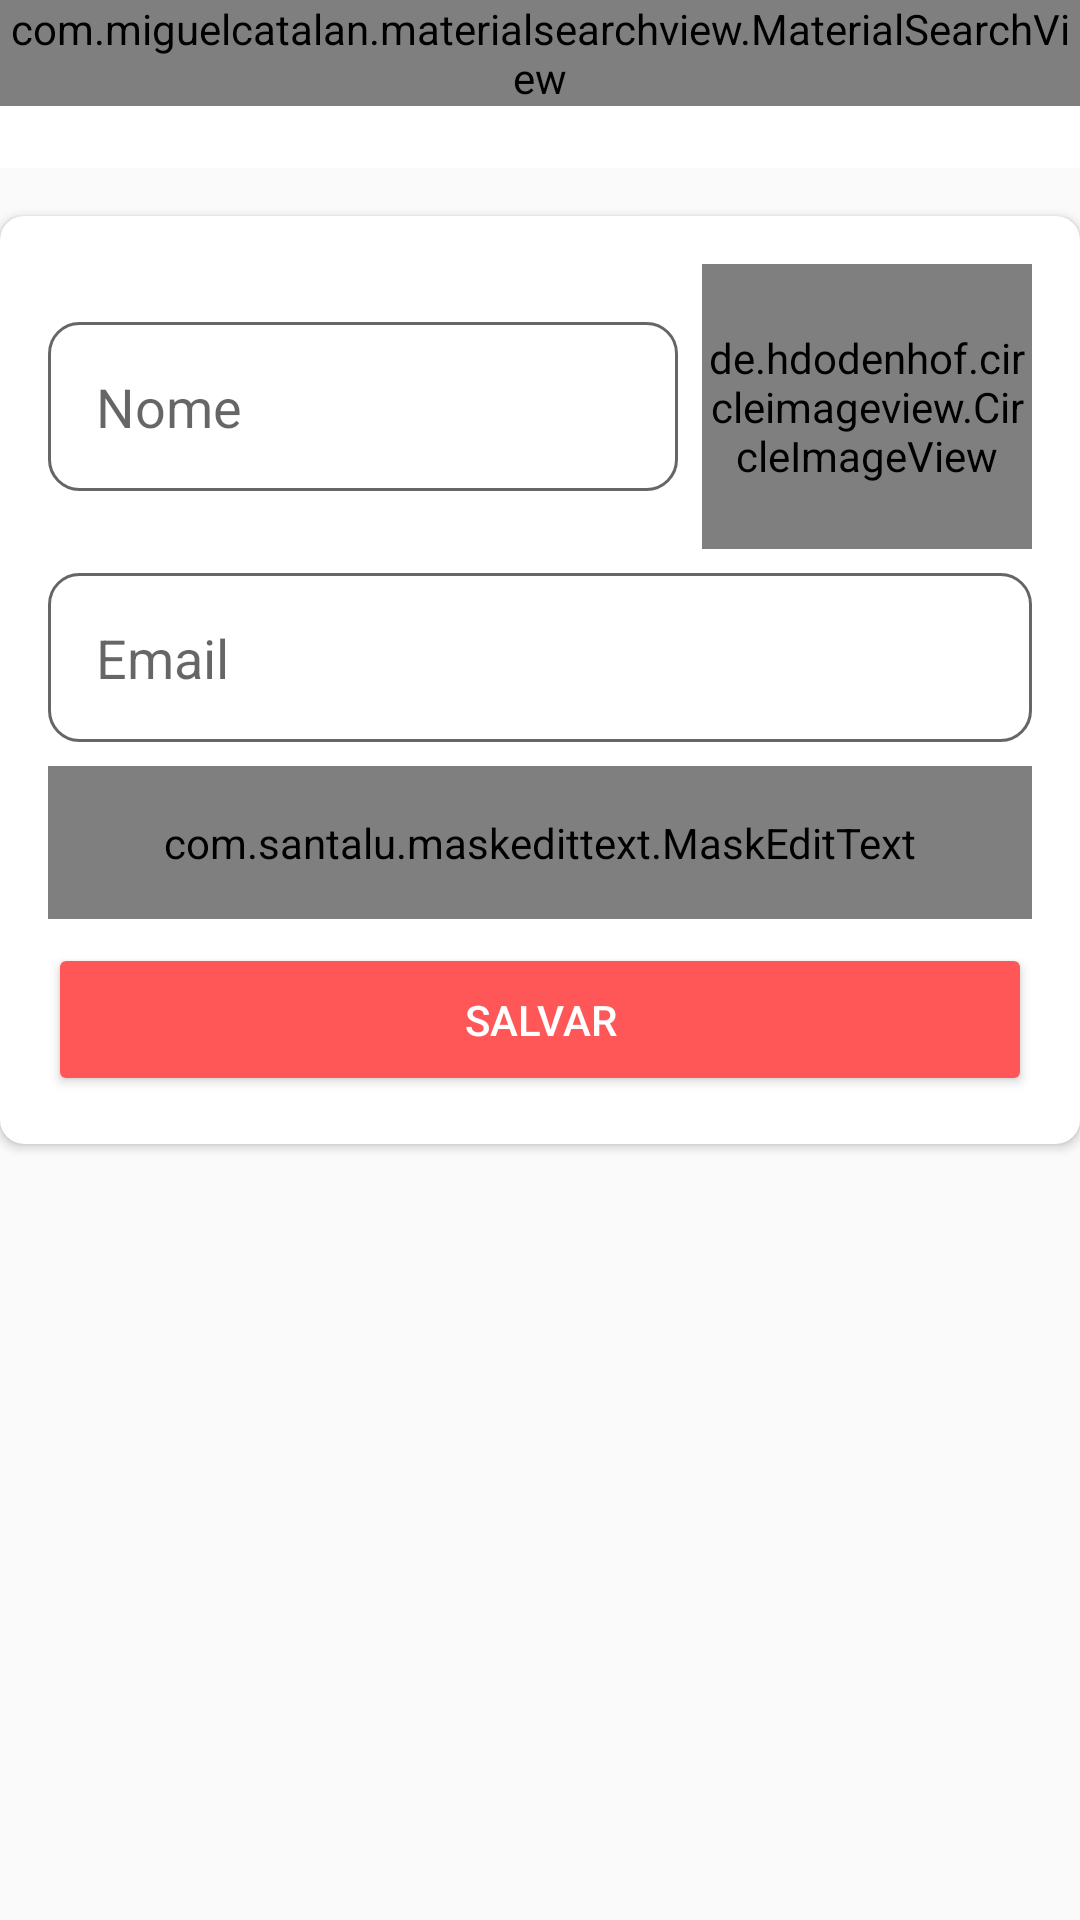

Write the Android layout XML for this screen, with the resource values it uses.
<!-- AndroidManifest.xml: application theme Theme.WasteLess -->
<!-- res/layout/activity_config_usuario.xml -->
<?xml version="1.0" encoding="utf-8"?>
<androidx.appcompat.widget.LinearLayoutCompat xmlns:android="http://schemas.android.com/apk/res/android"
    xmlns:app="http://schemas.android.com/apk/res-auto"
    xmlns:tools="http://schemas.android.com/tools"
    android:layout_width="match_parent"
    android:layout_height="match_parent"
    android:orientation="vertical"
    tools:context=".activity.activity.ConfigUsuarioActivity">

    <include
        layout="@layout/toolbar"
        android:layout_width="match_parent"
        android:layout_height="wrap_content" />

    <ScrollView
        android:layout_width="match_parent"
        android:layout_height="0dp"
        android:layout_weight="1">

        <androidx.cardview.widget.CardView
            android:layout_width="match_parent"
            android:layout_height="wrap_content"
            android:layout_marginTop="16dp"
            app:cardCornerRadius="8dp">

            <LinearLayout
                android:layout_width="match_parent"
                android:layout_height="wrap_content"
                android:orientation="vertical"
                android:padding="16dp">

                <LinearLayout
                    android:layout_width="match_parent"
                    android:layout_height="wrap_content"
                    android:gravity="center_vertical"
                    android:orientation="horizontal">

                    <EditText
                        android:id="@+id/editTextNomeUsuario"
                        android:layout_width="0dp"
                        android:layout_height="wrap_content"
                        android:layout_marginRight="8dp"
                        android:layout_weight="1"
                        android:background="@drawable/bg_edit_text"
                        android:ems="10"
                        android:hint="Nome"
                        android:inputType="text"
                        android:padding="16dp"
                        android:textColor="@color/quad" />

                    <de.hdodenhof.circleimageview.CircleImageView
                        android:id="@+id/imageUsuario"
                        android:layout_width="110dp"
                        android:layout_height="95dp"
                        android:ems="10" />

                </LinearLayout>

                <LinearLayout
                    android:layout_width="match_parent"
                    android:layout_height="wrap_content"

                    android:orientation="horizontal" />

                <EditText
                    android:id="@+id/editTextEmailUsuConfig"
                    android:layout_width="match_parent"
                    android:layout_height="wrap_content"
                    android:layout_marginTop="8dp"
                    android:background="@drawable/bg_edit_text"
                    android:ems="10"
                    android:hint="Email"
                    android:inputType="text"
                    android:padding="16dp"
                    android:textColor="@color/quad" />

                <com.santalu.maskedittext.MaskEditText
                    android:id="@+id/editTextTelefone"
                    android:layout_width="match_parent"
                    android:layout_height="wrap_content"
                    android:layout_marginTop="8dp"
                    android:background="@drawable/bg_edit_text"
                    android:ems="10"
                    android:hint="Telefone"
                    android:inputType="phone"
                    android:padding="16dp"
                    app:met_mask="(##) #####-####" />

                <LinearLayout
                    android:layout_width="match_parent"
                    android:layout_height="wrap_content"
                    android:orientation="horizontal" />

                <Button
                    android:id="@+id/buttonAcesso2"
                    android:layout_width="match_parent"
                    android:layout_height="wrap_content"
                    android:layout_marginTop="8dp"
                    android:backgroundTint="@color/secundaria"
                    android:onClick="validarDadosUsuario"
                    android:padding="16dp"
                    android:text="Salvar"
                    android:textColor="@color/white"
                    android:textSize="14sp"
                    android:theme="@style/botaoPadrao"
                    app:cornerRadius="50dp" />
            </LinearLayout>
        </androidx.cardview.widget.CardView>
    </ScrollView>
</androidx.appcompat.widget.LinearLayoutCompat>
<!-- res/layout/toolbar.xml (included above) -->
<?xml version="1.0" encoding="utf-8"?>
<FrameLayout xmlns:android="http://schemas.android.com/apk/res/android"
    android:layout_width="match_parent"
    android:layout_height="match_parent">

    <androidx.appcompat.widget.Toolbar
        android:id="@+id/toolbar"
        android:layout_width="match_parent"
        android:layout_height="?attr/actionBarSize"
        android:background="?attr/colorPrimary"
        android:minHeight="?attr/actionBarSize"
        android:theme="?attr/actionBarTheme" />

    <com.miguelcatalan.materialsearchview.MaterialSearchView
        android:id="@+id/materialSearchViewId"
        android:layout_width="match_parent"
        android:layout_height="wrap_content" />

    <com.miguelcatalan.materialsearchview.MaterialSearchView
        android:id="@+id/materialSearchViewIdTudo"
        android:layout_width="match_parent"
        android:layout_height="wrap_content" />

</FrameLayout>
<!-- resources referenced by this layout -->
<resources>
  <color name="quad">#676666</color>
  <color name="secundaria">#FF5757</color>
  <color name="white">#FFFFFFFF</color>
  <!-- drawable bg_edit_text (drawable) -->
  <?xml version="1.0" encoding="utf-8"?>
  <shape xmlns:android="http://schemas.android.com/apk/res/android"
      android:shape="rectangle">
  
      <solid android:color="@android:color/white" />
      <stroke
          android:width="1dp"
          android:color="@color/quad" />
      <corners android:radius="10dp" /> 
  
  </shape>
  <style name="botaoPadrao" parent="Theme.AppCompat.Light">
          <item name="colorControlHighlight">@color/terciaria</item>
          <item name="colorButtonNormal">@color/secundaria</item>
          <item name="android:textColor">@color/white</item>
      </style>
  <style name="Theme.WasteLess" parent="Base.Theme.WasteLess" />
  <color name="terciaria">#FFA50A15</color>
  <style name="Base.Theme.WasteLess" parent="Theme.AppCompat.Light.NoActionBar">
          <item name="colorPrimary">@color/primaria</item>
          <item name="colorPrimaryVariant">@color/secundaria</item>
          <item name="colorSecondary">#FB2A2A</item>
  
          
          
  
      </style>
  <color name="primaria">#FFFFFF</color>
</resources>
